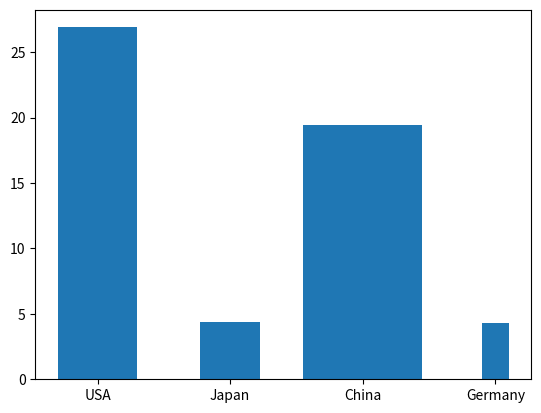

The script that saved this image:
import matplotlib.pyplot as plt
countries = ['USA', 'Japan', 'China', 'Germany']
gdp_list = [26.9, 4.4, 19.4, 4.3]
# Create a bar chart
plt.bar(countries, gdp_list, width=[0.6, 0.45, 0.9, 0.2])
plt.show()